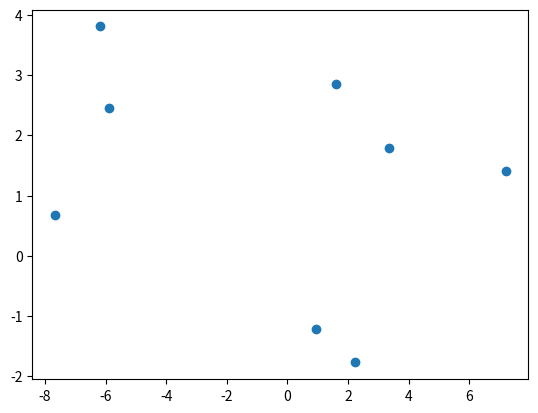

The matplotlib source for this figure:
import matplotlib.pyplot as plt
import numpy as np

def generate_random_obstacles(num_obstacles, bndry_x, bndry_y):
    obstacle_xs = np.random.uniform(bndry_x[0]+2, bndry_x[1]-2, num_obstacles)
    obstacle_ys = np.random.uniform(bndry_y[0]+6, bndry_y[1]-6, num_obstacles)
    obstacle_centres = np.vstack((obstacle_xs, obstacle_ys)).T
    return obstacle_centres

bndry_x = [-10,10]
bndry_y = [-10, 10]

num_obstacles = 8

locs = generate_random_obstacles(num_obstacles, bndry_x, bndry_y)
print(locs)

plt.scatter(locs[:,0], locs[:,1])
plt.show()
